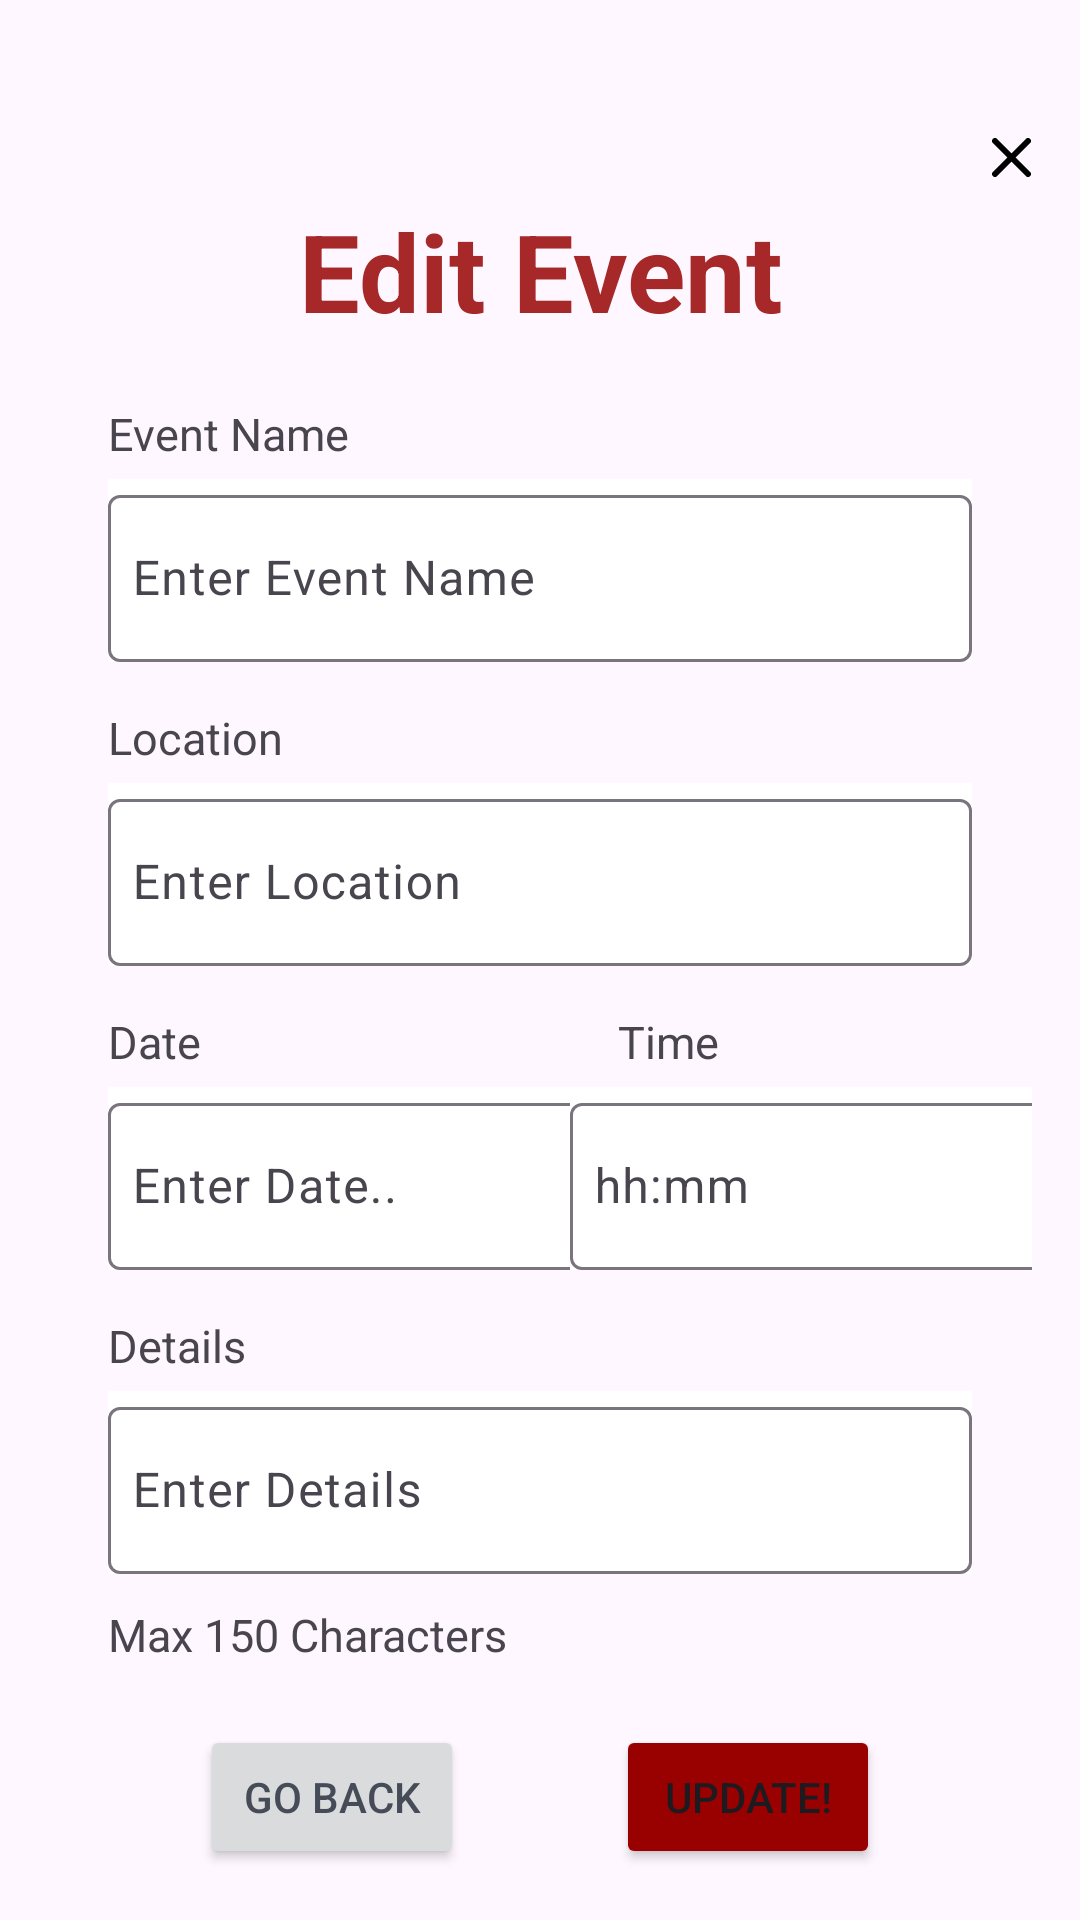

Write the Android layout XML for this screen, with the resource values it uses.
<!-- AndroidManifest.xml: application theme Theme.YouSC -->
<!-- res/layout/edit_events_modal.xml -->
<androidx.constraintlayout.widget.ConstraintLayout xmlns:android="http://schemas.android.com/apk/res/android"
    xmlns:app="http://schemas.android.com/apk/res-auto"
    xmlns:tools="http://schemas.android.com/tools"
    android:layout_width="match_parent"
    android:layout_height="wrap_content"
    android:padding="16dp">
    
    <ImageButton
        android:id="@+id/eventCloseButton"
        android:layout_width="14dp"
        android:layout_height="wrap_content"
        android:src="@drawable/x"
        android:layout_marginTop="30dp"
        android:background="@android:color/transparent"
        app:tint="@color/black"
        app:layout_constraintEnd_toEndOf="parent"
        app:layout_constraintTop_toTopOf="parent"
        />
    <TextView
        android:id="@+id/editEvent"
        android:layout_width="match_parent"
        android:layout_height="wrap_content"
        android:gravity="center"
        android:text="Edit Event"
        android:textSize="36sp"
        android:textColor="#a72828"
        android:textStyle="bold"
        android:layout_marginTop="50dp"
        app:layout_constraintHorizontal_bias="0.5"
        app:layout_constraintStart_toStartOf="parent"
        app:layout_constraintTop_toTopOf="parent" />
    
    <TextView
        android:id="@+id/eventText"
        android:layout_width="match_parent"
        android:layout_height="wrap_content"
        android:gravity="left"
        android:layout_marginLeft="20dp"
        android:text="Event Name"
        android:textSize="15dp"
        android:layout_marginTop="20dp"
        app:layout_constraintHorizontal_bias="0.5"
        app:layout_constraintStart_toStartOf="parent"
        app:layout_constraintTop_toBottomOf="@+id/editEvent"
        />
    <com.google.android.material.textfield.TextInputLayout
        android:id="@+id/eventName"
        android:layout_width="match_parent"
        android:layout_height="wrap_content"
        android:background="@color/white"
        android:layout_marginTop="5dp"
        android:layout_marginLeft="20dp"
        android:layout_marginRight="20dp"
        app:layout_constraintEnd_toEndOf="parent"
        app:layout_constraintStart_toStartOf="parent"
        app:layout_constraintTop_toBottomOf="@+id/eventText"
        >
        <com.google.android.material.textfield.TextInputEditText
            android:layout_width="match_parent"
            android:layout_height="wrap_content"
            android:textSize="16sp"
            android:paddingLeft="8dp"
            android:paddingRight="8dp"
            android:hint="Enter Event Name"
            android:inputType="textEmailAddress" />
    </com.google.android.material.textfield.TextInputLayout>
    <TextView
        android:id="@+id/LocationText"
        android:layout_width="match_parent"
        android:layout_height="wrap_content"
        android:gravity="left"
        android:layout_marginLeft="20dp"
        android:text="Location"
        android:textSize="15dp"
        android:layout_marginTop="15dp"
        app:layout_constraintHorizontal_bias="0.5"
        app:layout_constraintStart_toStartOf="parent"
        app:layout_constraintTop_toBottomOf="@+id/eventName"
        />
    <com.google.android.material.textfield.TextInputLayout
        android:id="@+id/location"
        android:layout_width="match_parent"
        android:layout_height="wrap_content"
        android:background="@color/white"
        android:layout_marginTop="5dp"
        android:layout_marginLeft="20dp"
        android:layout_marginRight="20dp"
        app:layout_constraintEnd_toEndOf="parent"
        app:layout_constraintStart_toStartOf="parent"
        app:layout_constraintTop_toBottomOf="@+id/LocationText"
        >
        <com.google.android.material.textfield.TextInputEditText
            android:layout_width="match_parent"
            android:layout_height="wrap_content"
            android:textSize="16sp"
            android:paddingLeft="8dp"
            android:paddingRight="8dp"
            android:hint="Enter Location"
            android:inputType="textEmailAddress" />
    </com.google.android.material.textfield.TextInputLayout>
    <TextView
        android:id="@+id/DateText"
        android:layout_width="170dp"
        android:layout_height="wrap_content"
        android:gravity="left"
        android:layout_marginLeft="20dp"
        android:layout_marginRight="20dp"
        android:text="Date"
        android:textSize="15dp"
        android:layout_marginTop="15dp"
        app:layout_constraintHorizontal_bias="0.5"
        app:layout_constraintStart_toStartOf="parent"
        app:layout_constraintTop_toBottomOf="@+id/location"
        />
    <com.google.android.material.textfield.TextInputLayout
        android:id="@+id/eventDate"
        android:layout_width="170dp"
        android:layout_height="wrap_content"
        android:background="@color/white"
        android:layout_marginTop="5dp"
        android:layout_marginLeft="20dp"
        android:layout_marginRight="20dp"
        app:layout_constraintStart_toStartOf="parent"
        app:layout_constraintTop_toBottomOf="@+id/DateText"
        >
        <com.google.android.material.textfield.TextInputEditText
            android:layout_width="match_parent"
            android:layout_height="wrap_content"
            android:textSize="16sp"
            android:paddingLeft="8dp"
            android:paddingRight="8dp"
            android:hint="Enter Date.."
            android:inputType="textEmailAddress" />
    </com.google.android.material.textfield.TextInputLayout>
    <TextView
        android:id="@+id/TimeText"
        android:layout_width="170dp"
        android:layout_height="wrap_content"
        android:gravity="left"
        android:text="Time"
        android:textSize="15dp"
        android:layout_marginTop="15dp"
        app:layout_constraintHorizontal_bias="0.5"
        app:layout_constraintStart_toEndOf="@+id/DateText"
        app:layout_constraintTop_toBottomOf="@+id/location"
        />
    <com.google.android.material.textfield.TextInputLayout
        android:id="@+id/eventTime"
        android:layout_width="170dp"
        android:layout_height="wrap_content"
        android:background="@color/white"
        android:layout_marginTop="5dp"
        android:layout_marginLeft="20dp"
        android:layout_marginRight="20dp"
        app:layout_constraintEnd_toEndOf="parent"
        app:layout_constraintStart_toEndOf="@+id/eventDate"
        app:layout_constraintTop_toBottomOf="@+id/TimeText"
        >
        <com.google.android.material.textfield.TextInputEditText
            android:layout_width="match_parent"
            android:layout_height="wrap_content"
            android:textSize="16sp"
            android:paddingLeft="8dp"
            android:paddingRight="8dp"
            android:hint="hh:mm"
            android:inputType="textEmailAddress" />
    </com.google.android.material.textfield.TextInputLayout>
    <TextView
        android:id="@+id/DetailsText"
        android:layout_width="match_parent"
        android:layout_height="wrap_content"
        android:gravity="left"
        android:layout_marginLeft="20dp"
        android:text="Details"
        android:textSize="15dp"
        android:layout_marginTop="15dp"
        app:layout_constraintHorizontal_bias="0.5"
        app:layout_constraintStart_toStartOf="parent"
        app:layout_constraintTop_toBottomOf="@+id/eventTime"
        />
    <com.google.android.material.textfield.TextInputLayout
        android:id="@+id/Details"
        android:layout_width="match_parent"
        android:layout_height="wrap_content"
        android:background="@color/white"
        android:layout_marginTop="5dp"
        android:layout_marginLeft="20dp"
        android:layout_marginRight="20dp"
        app:layout_constraintEnd_toEndOf="parent"
        app:layout_constraintStart_toStartOf="parent"
        app:layout_constraintTop_toBottomOf="@+id/DetailsText"
        >
        <com.google.android.material.textfield.TextInputEditText
            android:layout_width="match_parent"
            android:layout_height="wrap_content"
            android:inputType="textEmailAddress"
            android:textSize="16sp"
            android:paddingLeft="8dp"
            android:paddingRight="8dp"
            android:hint="Enter Details"/>
    </com.google.android.material.textfield.TextInputLayout>
    <TextView
        android:id="@+id/DetailsSubtext"
        android:layout_width="match_parent"
        android:layout_height="wrap_content"
        android:gravity="left"
        android:layout_marginLeft="20dp"
        android:text="Max 150 Characters"
        android:textSize="15dp"
        android:layout_marginTop="10dp"
        android:paddingBottom="20dp"
        app:layout_constraintHorizontal_bias="0.5"
        app:layout_constraintStart_toStartOf="parent"
        app:layout_constraintTop_toBottomOf="@+id/Details"
        />
    <Button
        android:id="@id/goBackButt"
        android:layout_width="wrap_content"
        android:layout_height="wrap_content"
        android:text="Go back"
        android:textColor="@color/dark_gray"
        android:backgroundTint="@color/light_gray"
        app:layout_constraintTop_toBottomOf="@id/DetailsSubtext"
        app:layout_constraintStart_toStartOf="parent"
        app:layout_constraintEnd_toStartOf="@id/updateButt"
        />
    <Button
        android:id="@id/updateButt"
        android:layout_width="wrap_content"
        android:layout_height="wrap_content"
        android:text="Update!"
        android:backgroundTint="@color/usc_red"
        app:layout_constraintTop_toBottomOf="@id/DetailsSubtext"
        app:layout_constraintStart_toEndOf="@id/goBackButt"
        app:layout_constraintEnd_toEndOf="parent"
        />


    <com.google.android.material.bottomnavigation.BottomNavigationView
        android:id="@+id/bottomNavigationView"
        android:layout_width="match_parent"
        android:layout_height="100dp"
        android:layout_marginTop="20dp"
        app:layout_constraintTop_toBottomOf="@id/updateButt"
        app:layout_constraintBottom_toBottomOf="parent"
        android:layout_alignParentBottom="true"
        android:background="@color/white"
        app:itemIconTint="@color/usc_red"
        app:itemTextColor="@color/usc_red"
        app:itemRippleColor="@android:color/transparent"
        app:itemBackground="@android:color/transparent"
        app:menu="@menu/bottom_nav_menu" />
</androidx.constraintlayout.widget.ConstraintLayout>
<!-- resources referenced by this layout -->
<resources>
  <color name="black">#FF000000</color>
  <color name="dark_gray">#454C57</color>
  <color name="light_gray">#DADBDD</color>
  <color name="usc_red">#990101</color>
  <color name="white">#FFFFFFFF</color>
  <!-- drawable x (drawable) -->
  <vector xmlns:android="http://schemas.android.com/apk/res/android"
      android:width="13dp"
      android:height="13dp"
      android:viewportWidth="13"
      android:viewportHeight="13">
    <path
        android:pathData="M12,12L6.5,6.5M6.5,6.5L1,1M6.5,6.5L12,1M6.5,6.5L1,12"
        android:strokeLineJoin="round"
        android:strokeWidth="2"
        android:fillColor="#000000"
        android:strokeColor="#000000"
        android:strokeLineCap="round"/>
  </vector>
  <style name="Theme.YouSC" parent="Base.Theme.YouSC" />
  <style name="Base.Theme.YouSC" parent="Theme.Material3.DayNight.NoActionBar">
          
          
      </style>
</resources>
